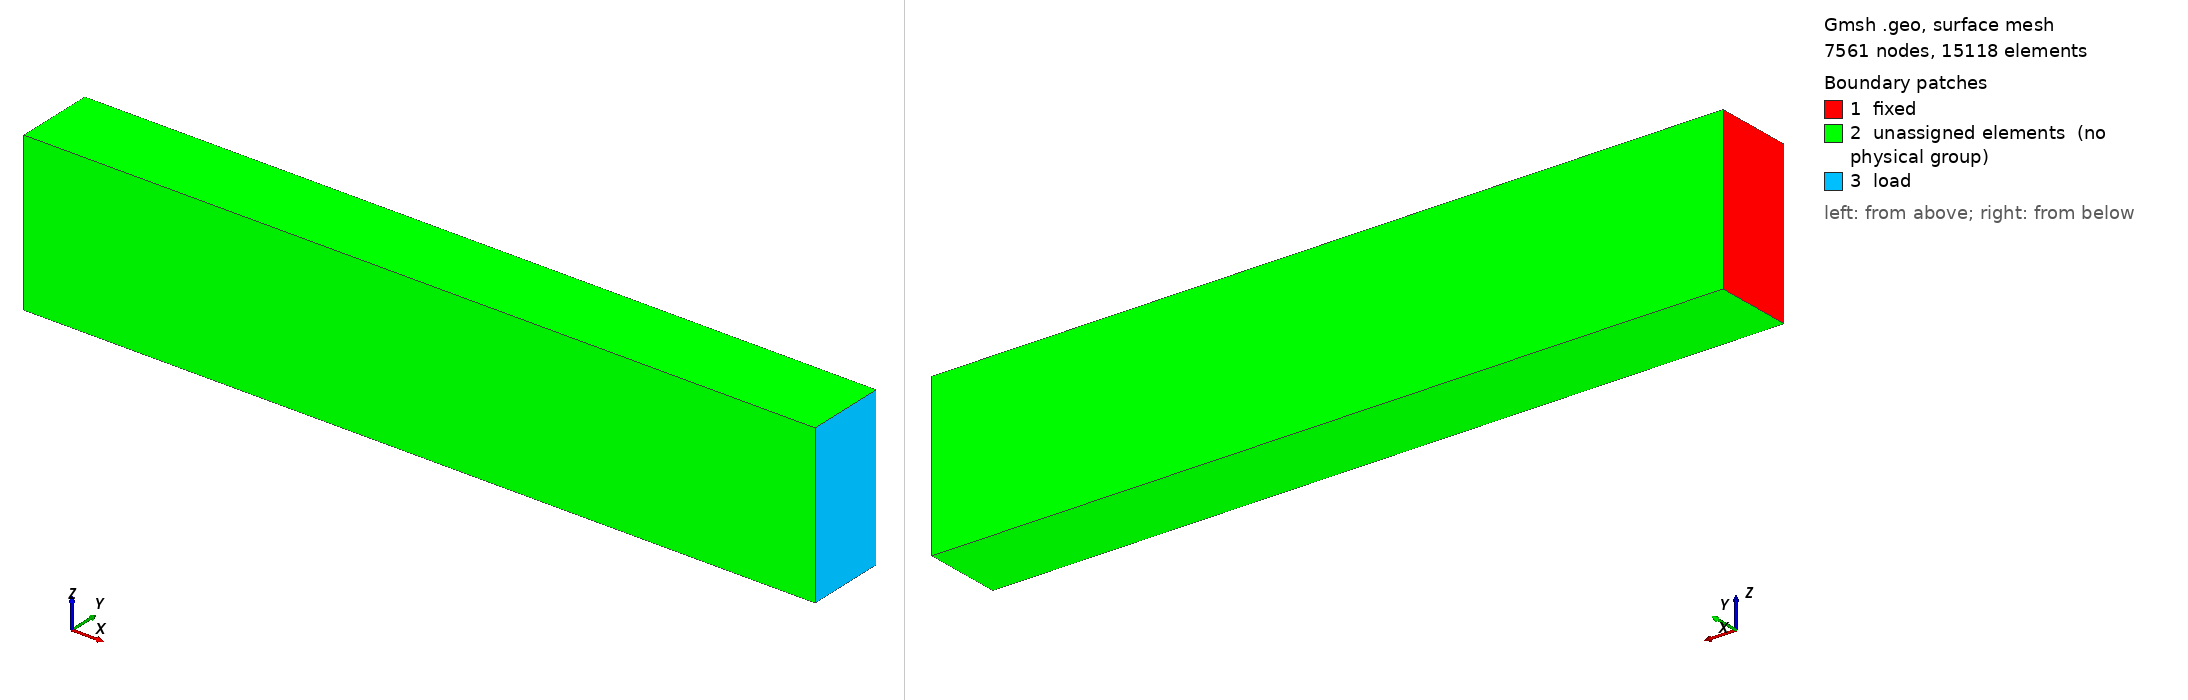

Gmsh geometry script, surface-meshed: 7561 nodes, 15118 surface elements. Boundary patches (legend numbers): 1 fixed, 2 unassigned elements (no physical group), 3 load. Left view from above one corner, right view from below the opposite corner. Legend entries are the model's physical surfaces; 'unassigned elements' are surfaces in no physical group. The drawing asked Gmsh for element sizes between 1% and 20% of the model's largest extent; the script's own settings can give other sizes.

=== cantilever.geo (drawn) ===
x = 0.01;
a = 0.1;
x = DefineNumber[ x, Name "Parameters/x" ];
a = DefineNumber[ a, Name "Parameters/a" ];
Point(1) = {0, -a/2, 0, x};
Point(2) = {0, a/2, 0, x};
Line(1) = {2, 1};
Extrude {0, 0, 2*a} {
  Line{1};
}
Extrude {10*a, 0, 0} {
  Surface{5};
}
Physical Surface("fixed") = {5};
Physical Surface("load") = {27};
Physical Volume("cantilever") = {1};
